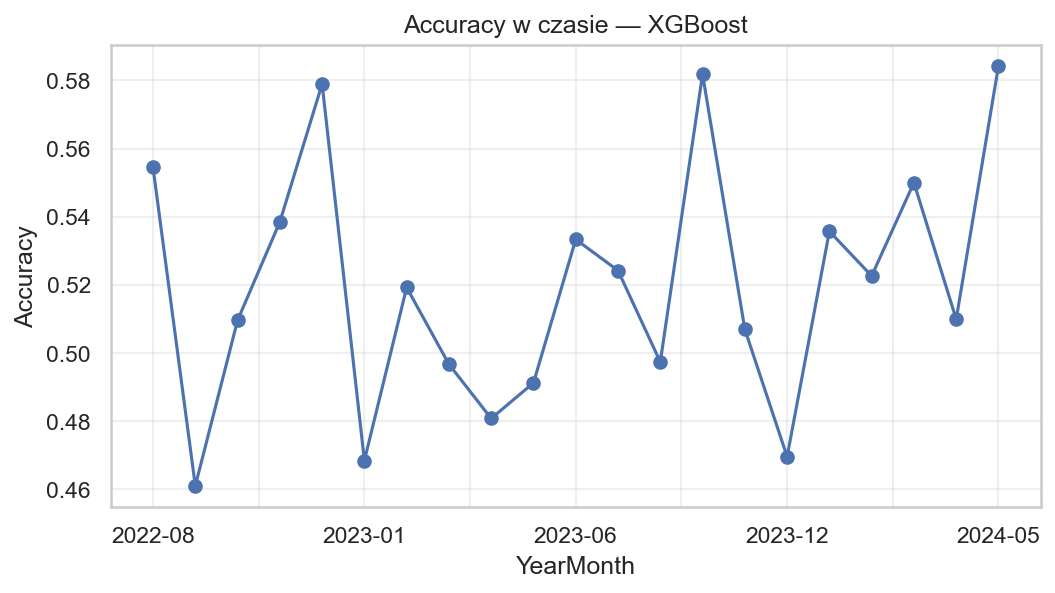

The file beside this chart, header and first rows:
YearMonth, Accuracy, Model
2022-08, 0.5545, XGBoost
2022-09, 0.461, XGBoost
2022-10, 0.5096, XGBoost
2022-11, 0.5385, XGBoost
2022-12, 0.5789, XGBoost
2023-01, 0.4684, XGBoost
2023-02, 0.5192, XGBoost
2023-03, 0.4967, XGBoost
2023-04, 0.4808, XGBoost
2023-05, 0.4912, XGBoost
2023-06, 0.5333, XGBoost
2023-08, 0.5242, XGBoost
2023-09, 0.4974, XGBoost
2023-10, 0.5818, XGBoost
2023-11, 0.5069, XGBoost
2023-12, 0.4696, XGBoost
2024-01, 0.5357, XGBoost
2024-02, 0.5226, XGBoost
2024-03, 0.55, XGBoost
2024-04, 0.5099, XGBoost
2024-05, 0.5843, XGBoost
